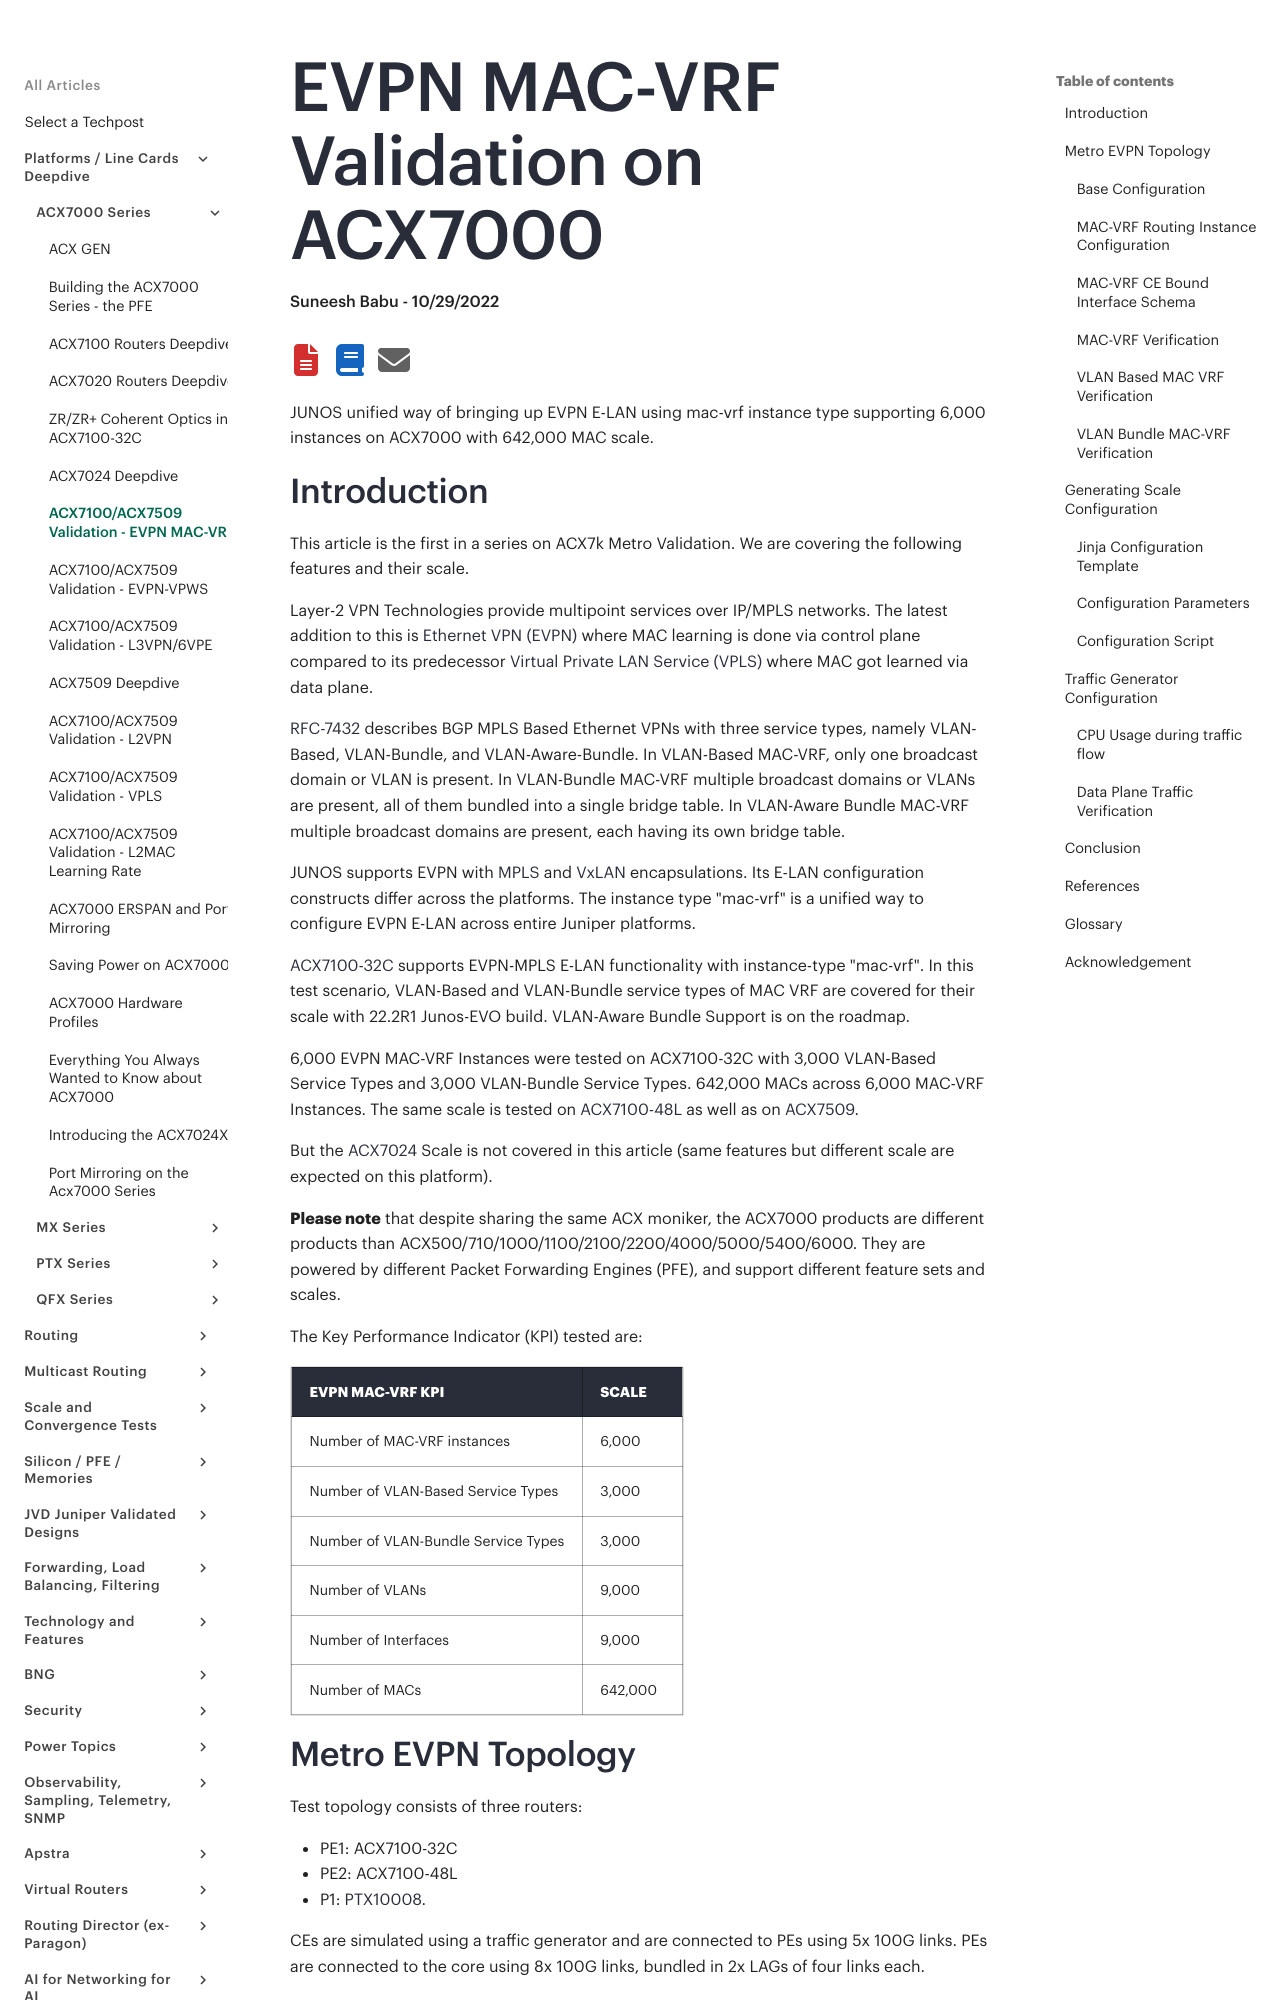

repository: Juniper/techpost · page: articles/evpn-mac-vrf-validation-on-acx7000/article/index.html · generator: mkdocs

# EVPN MAC-VRF Validation on ACX7000

**Suneesh Babu - 10/29/2022**

JUNOS unified way of bringing up EVPN E-LAN using mac-vrf instance type supporting 6,000 instances on ACX7000 with 642,000 MAC scale.

## Introduction

This article is the first in a series on ACX7k Metro Validation. We are covering the following features and their scale.

Layer-2 VPN Technologies provide multipoint services over IP/MPLS networks. The latest addition to this is [Ethernet VPN (EVPN)](https://www.juniper.net/documentation/us/en/software/junos/evpn-vxlan/topics/concept/evpns-overview.html) where MAC learning is done via control plane compared to its predecessor [Virtual Private LAN Service (VPLS)](https://www.juniper.net/documentation/us/en/software/junos/vpn-l2/topics/concept/vpn-vpls-introduction.html) where MAC got learned via data plane.

[RFC-7432](https://datatracker.ietf.org/doc/html/rfc7432) describes BGP MPLS Based Ethernet VPNs with three service types, namely VLAN-Based, VLAN-Bundle, and VLAN-Aware-Bundle. In VLAN-Based MAC-VRF, only one broadcast domain or VLAN is present. In VLAN-Bundle MAC-VRF multiple broadcast domains or VLANs are present, all of them bundled into a single bridge table. In VLAN-Aware Bundle MAC-VRF multiple broadcast domains are present, each having its own bridge table.

JUNOS supports EVPN with [MPLS](https://www.juniper.net/documentation/en_US/junos/topics/concept/mpls-security-overview.html) and [VxLAN](https://www.juniper.net/documentation/us/en/software/junos/evpn-vxlan/topics/topic-map/sdn-vxlan.html) encapsulations. Its E-LAN configuration constructs differ across the platforms. The instance type "mac-vrf" is a unified way to configure EVPN E-LAN across entire Juniper platforms.

[ACX7100-32C](https://www.juniper.net/us/en/products/routers/acx-series/acx7000-family-cloud-metro-routers/acx7100-line/acx7100.html) supports EVPN-MPLS E-LAN functionality with instance-type "mac-vrf". In this test scenario, VLAN-Based and VLAN-Bundle service types of MAC VRF are covered for their scale with 22.2R1 Junos-EVO build. VLAN-Aware Bundle Support is on the roadmap.

6,000 EVPN MAC-VRF Instances were tested on ACX7100-32C with 3,000 VLAN-Based Service Types and 3,000 VLAN-Bundle Service Types. 642,000 MACs across 6,000 MAC-VRF Instances. The same scale is tested on [ACX7100-48L](https://www.juniper.net/documentation/us/en/hardware/acx7100-48L/topics/topic-map/acx7100-48L-system-overview.html) as well as on [ACX7509](https://www.juniper.net/us/en/products/routers/acx-series/acx7000-family-cloud-metro-routers/acx7500-line/acx7509.html).

But the [ACX7024](https://www.juniper.net/us/en/products/routers/acx-series/acx7000-family-cloud-metro-routers/acx7000-line/acx7024.html) Scale is not covered in this article (same features but different scale are expected on this platform).

**Please note** that despite sharing the same ACX moniker, the ACX7000 products are different products than ACX500/710/1000/1100/2100/2200/4000/5000/5400/6000. They are powered by different Packet Forwarding Engines (PFE), and support different feature sets and scales.

The Key Performance Indicator (KPI) tested are:

| EVPN MAC-VRF KPI | Scale |
|:--|:--|
| Number of MAC-VRF instances | 6,000 |
| Number of VLAN-Based Service Types | 3,000 |
| Number of VLAN-Bundle Service Types | 3,000 |
| Number of VLANs | 9,000 |
| Number of Interfaces | 9,000 |
| Number of MACs | 642,000 |
